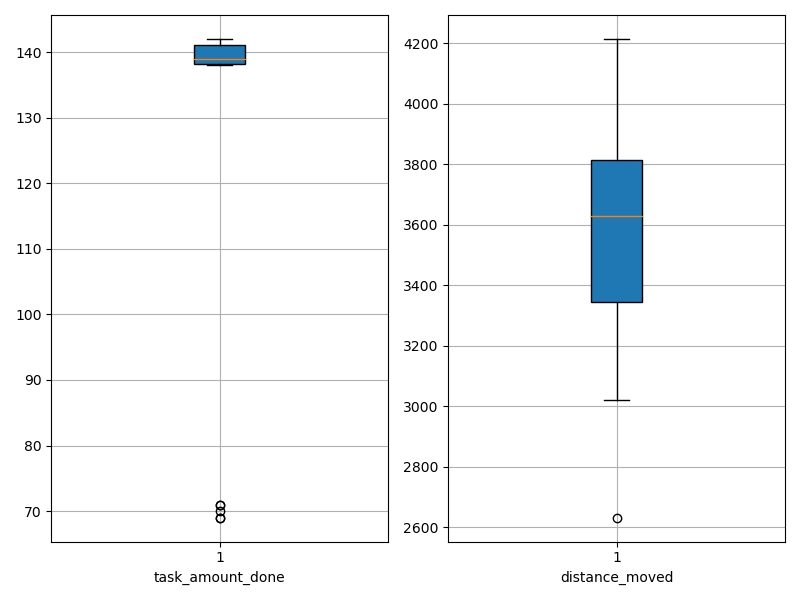

The file beside this chart, header and first rows:
agent_id, task_amount_done, distance_moved
0, 138.0, 3832
1, 142.0, 3531
2, 69.0, 2632
3, 141.0, 3068
4, 141.0, 3507
5, 140.0, 3717
6, 139.0, 3624
7, 71.0, 3205
8, 139.0, 3649
9, 142.0, 3021
10, 71.0, 3952
11, 141.0, 3635
12, 139.0, 3752
13, 139.0, 4215
14, 138.0, 3253
15, 139.0, 3556
16, 70.0, 3951
17, 140.0, 3686
18, 140.0, 4054
19, 141.0, 3426
20, 141.0, 3877
21, 139.0, 3822
22, 142.0, 3796
23, 138.0, 3350
24, 140.0, 3522
25, 141.0, 3671
26, 139.0, 3342
27, 69.0, 3252
28, 139.0, 4028
29, 142.0, 3264
